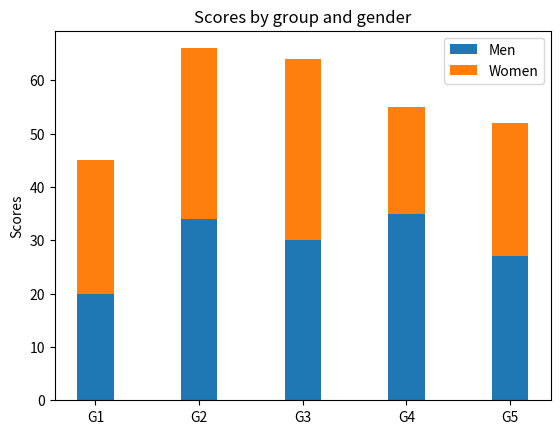

Here is the Python script that generated this plot:
import matplotlib.pyplot as plt
import numpy as np

# 8. Stacked Bar Chart
labels = ['G1', 'G2', 'G3', 'G4', 'G5']
men_means = [20, 34, 30, 35, 27]
women_means = [25, 32, 34, 20, 25]

width = 0.35       # the width of the bars: can also be len(x) sequence

fig, ax = plt.subplots()

ax.bar(labels, men_means, width, label='Men')
ax.bar(labels, women_means, width, bottom=men_means, label='Women')

ax.set_ylabel('Scores')
ax.set_title('Scores by group and gender')
ax.legend()

plt.show()
